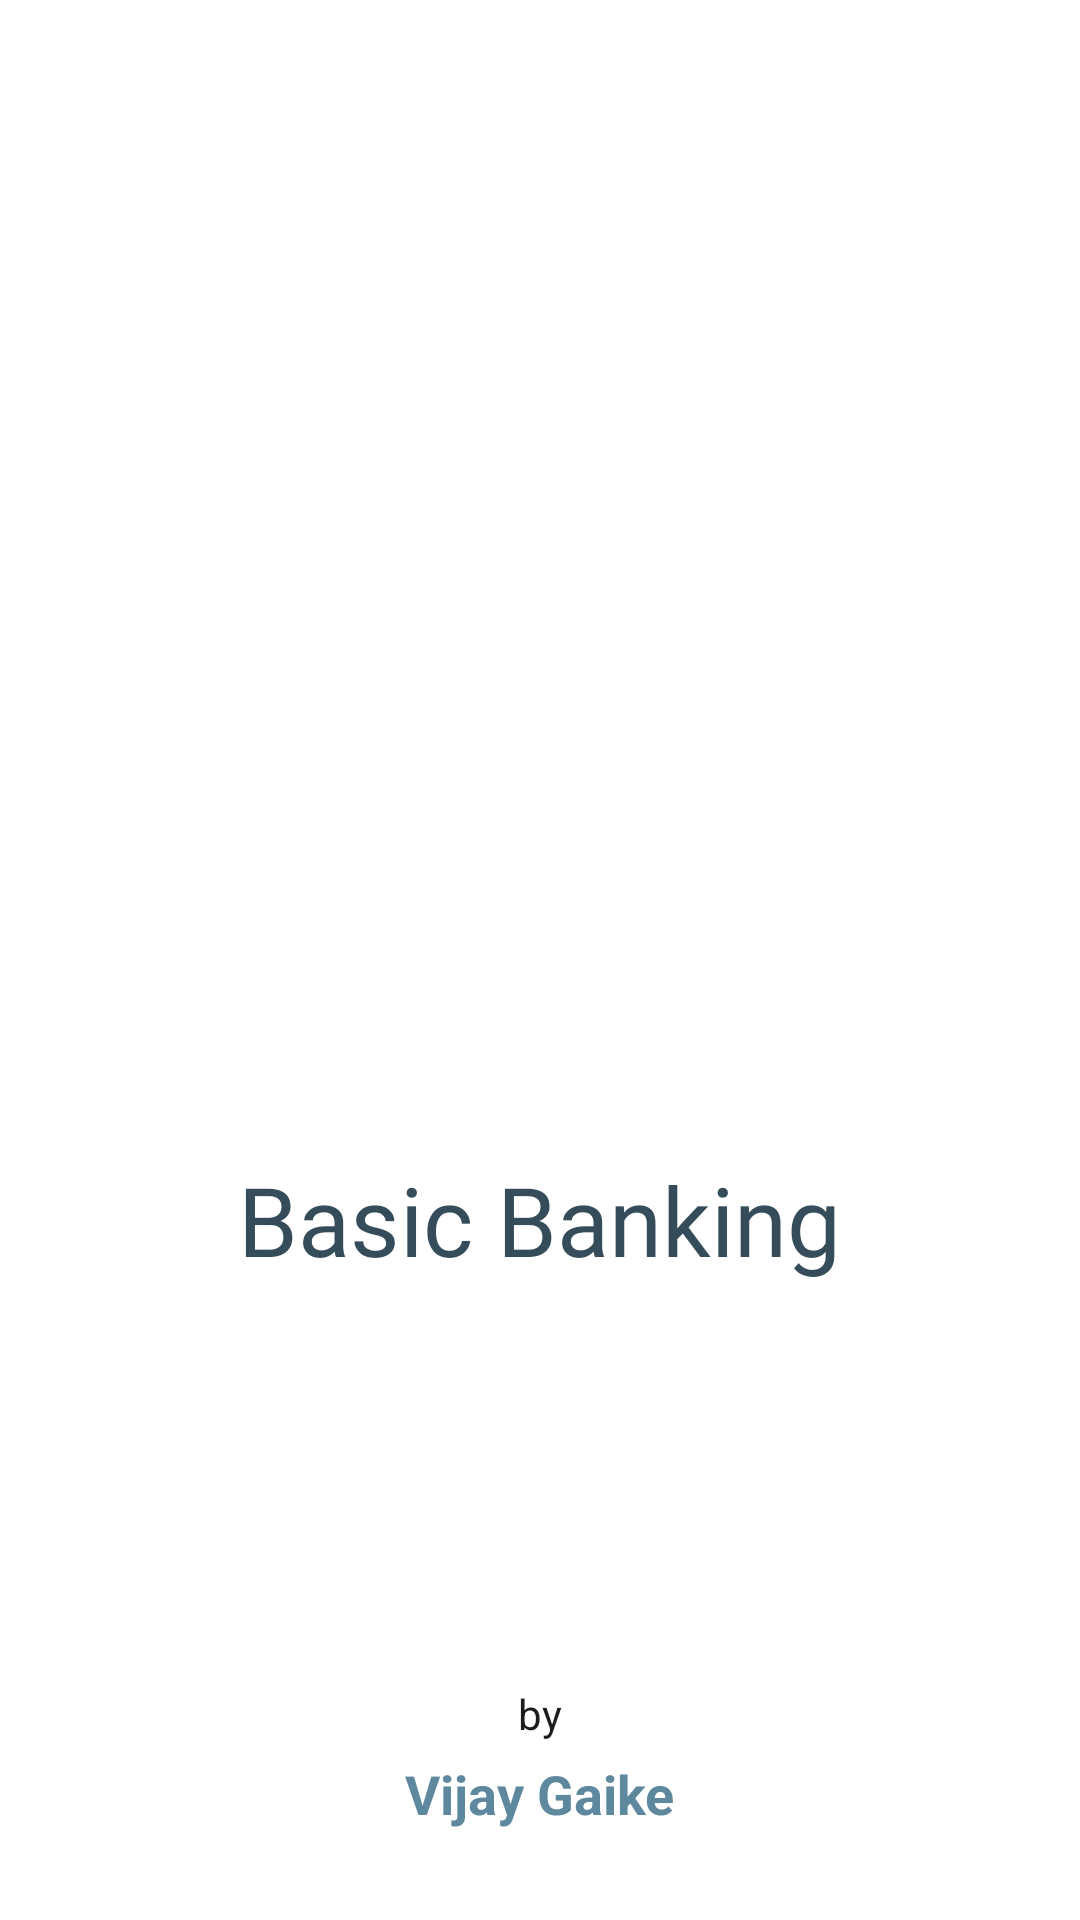

Layout XML and referenced resources for this Android screen:
<!-- AndroidManifest.xml: application theme Theme.BasicBanking -->
<!-- res/layout/activity_splash_screen.xml -->
<?xml version="1.0" encoding="utf-8"?>
<RelativeLayout xmlns:android="http://schemas.android.com/apk/res/android"
    xmlns:tools="http://schemas.android.com/tools"
    android:layout_width="match_parent"
    android:layout_height="match_parent"
    android:background="@color/white"
    tools:context=".splashScreen">

    <ImageView
        android:id="@+id/logo"
        android:layout_width="150dp"
        android:layout_height="150dp"
        android:layout_centerHorizontal="true"
        android:src="@drawable/bank_icon"
        android:layout_marginTop="220dp"/>

    <TextView
        android:layout_width="wrap_content"
        android:layout_height="wrap_content"
        android:layout_below="@id/logo"
        android:layout_centerHorizontal="true"
        android:layout_marginTop="15sp"
        android:fontFamily="@font/alatsi"
        android:text="@string/basic_banking"
        android:textColor="#354D5A"
        android:textSize="32sp" />

    <TextView
        android:layout_width="wrap_content"
        android:layout_height="wrap_content"
        android:text="@string/by"
        android:textColor="#1E1D1D"
        android:layout_centerHorizontal="true"
        android:layout_above="@+id/maintext"
        android:layout_marginBottom="5dp"/>

    <TextView
        android:layout_width="wrap_content"
        android:layout_height="wrap_content"
        android:text="@string/vijay"
        android:layout_alignParentBottom="true"
        android:textSize="18sp"
        android:textStyle="bold"
        android:id="@+id/maintext"
        android:layout_centerHorizontal="true"
        android:layout_marginBottom="30dp"
        android:textColor="#5e889e"/>

</RelativeLayout>
<!-- resources referenced by this layout -->
<resources>
  <color name="white">#FFFFFFFF</color>
  <string name="basic_banking">Basic Banking</string>
  <string name="by">by</string>
  <string name="vijay">Vijay Gaike</string>
  <style name="Theme.BasicBanking" parent="Theme.MaterialComponents.DayNight.DarkActionBar">
          
          <item name="colorPrimary">@color/purple_500</item>
          <item name="colorPrimaryVariant">@color/purple_700</item>
          <item name="colorOnPrimary">@color/white</item>
          
          <item name="colorSecondary">@color/teal_200</item>
          <item name="colorSecondaryVariant">@color/teal_700</item>
          <item name="colorOnSecondary">@color/black</item>
          
          <item name="android:statusBarColor" tools:targetApi="l">?attr/colorPrimaryVariant</item>
          
      </style>
  <color name="purple_500">#FF6200EE</color>
  <color name="purple_700">#FF3700B3</color>
  <color name="teal_200">#FF03DAC5</color>
  <color name="teal_700">#FF018786</color>
  <color name="black">#FF000000</color>
</resources>
